Run: headless pygame with SDL's dummy video driver; simulated clock (each Clock.tick advances the game by its frame time, no real sleeping); random seed 0; keys injected as events and as key.get_pressed() state; no mouse input.
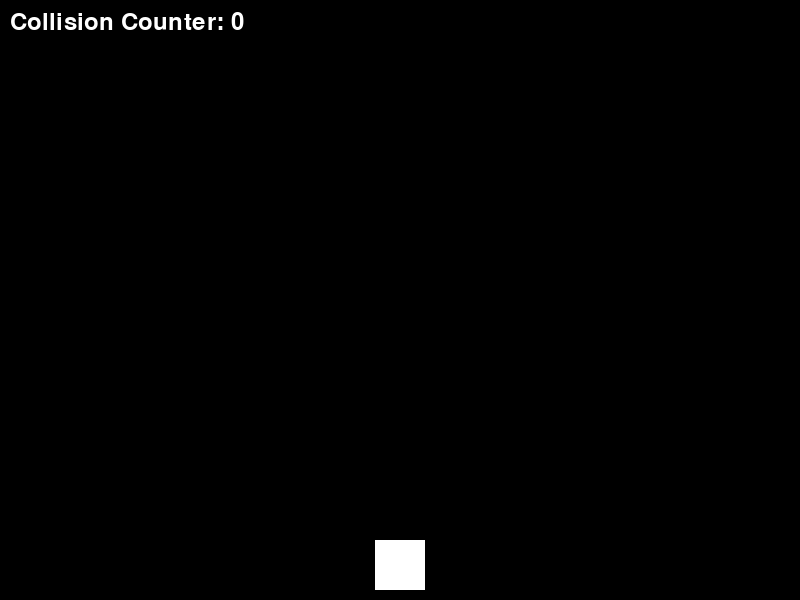
Frame 1 of 4 · flips 1–60 · no input
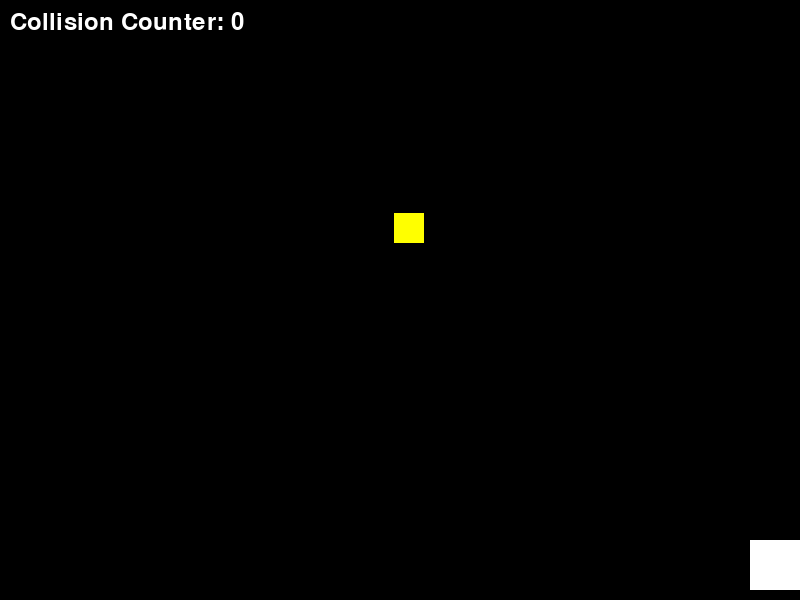
Frame 2 of 4 · flips 61–180 · tapped SPACE, RETURN · held RIGHT (→), D
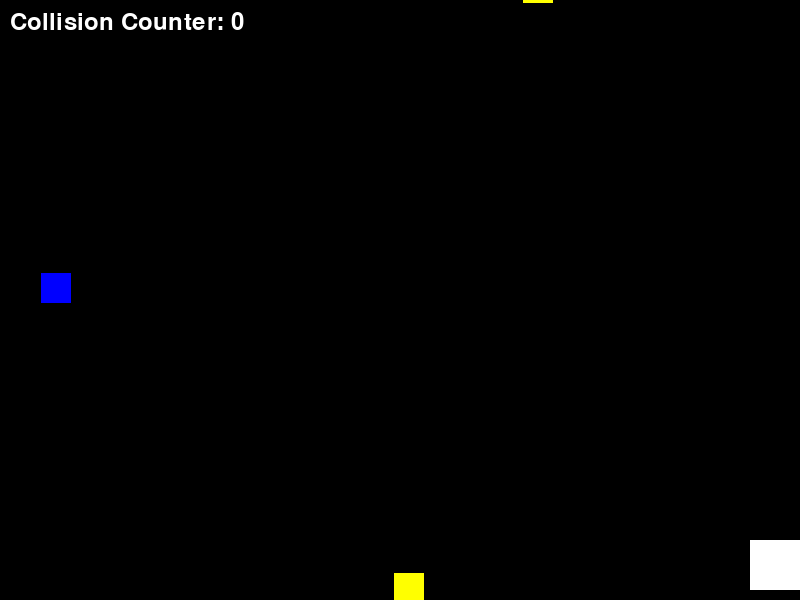
Frame 3 of 4 · flips 181–300 · held DOWN (↓), S
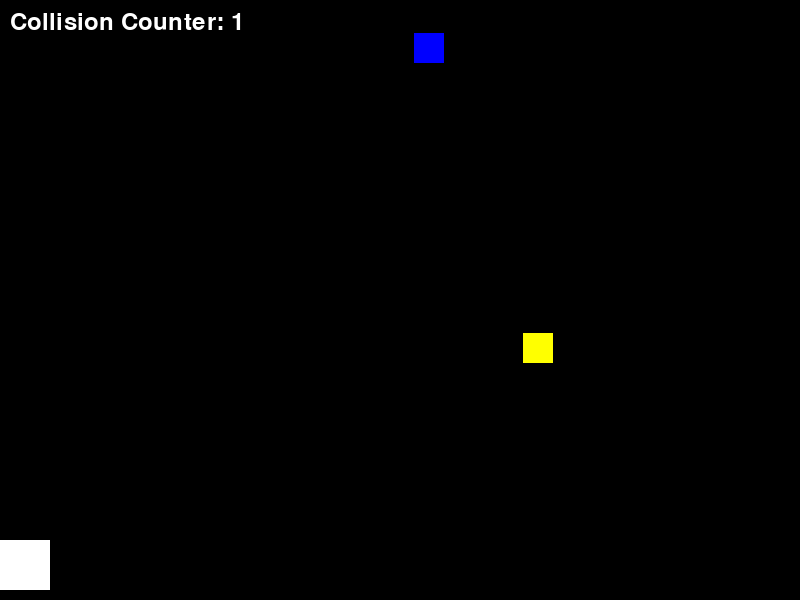
Frame 4 of 4 · flips 301–420 · held LEFT (←), A, UP (↑), W

The pygame program that drew these frames:

import pygame
import random
import sys

pygame.init()

SCREEN_WIDTH = 800
SCREEN_HEIGHT = 600
PLAYER_WIDTH = 50
PLAYER_HEIGHT = 50
MOVE_SPEED = 10
SQUARE_SIZE = 30
SPAWN_RATE = 100  # Frames between spawns
FALL_SPEED = 3
FPS = 60

WHITE = (255, 255, 255)
BLACK = (0, 0, 0)
COLORS = [(255, 0, 0), (0, 255, 0), (0, 0, 255), (255, 255, 0)]  # Different colors for squares
SCORE_FONT = pygame.font.Font(None, 36)

screen = pygame.display.set_mode((SCREEN_WIDTH, SCREEN_HEIGHT))
pygame.display.set_caption("Catching Falling Objects")
clock = pygame.time.Clock()

player_rect = pygame.Rect(SCREEN_WIDTH // 2 - PLAYER_WIDTH // 2, SCREEN_HEIGHT - PLAYER_HEIGHT - 10, PLAYER_WIDTH,
                          PLAYER_HEIGHT)


class Square:
    def __init__(self):
        self.x = random.randint(0, SCREEN_WIDTH - SQUARE_SIZE)
        self.y = -SQUARE_SIZE  # Start above the screen
        self.color = random.choice(COLORS)
        self.speed = FALL_SPEED

    def move(self):
        self.y += self.speed

    def draw(self, surface):
        pygame.draw.rect(surface, self.color, (self.x, self.y, SQUARE_SIZE, SQUARE_SIZE))

    def is_off_screen(self):
        return self.y > SCREEN_HEIGHT

    def has_collided_with_player(self, player):
        square_rect = pygame.Rect(self.x, self.y, SQUARE_SIZE, SQUARE_SIZE)
        return square_rect.colliderect(player)


def main():
    squares = []
    spawn_counter = 0
    collision_counter = 0
    running = True

    while running:
        for event in pygame.event.get():
            if event.type == pygame.QUIT:
                running = False
            elif event.type == pygame.KEYDOWN:
                if event.key == pygame.K_ESCAPE:
                    running = False

        keys = pygame.key.get_pressed()
        if keys[pygame.K_LEFT] or keys[pygame.K_a]:
            player_rect.x -= MOVE_SPEED
        if keys[pygame.K_RIGHT] or keys[pygame.K_d]:
            player_rect.x += MOVE_SPEED

        if player_rect.left < 0:
            player_rect.left = 0
        if player_rect.right > SCREEN_WIDTH:
            player_rect.right = SCREEN_WIDTH

        spawn_counter += 1
        if spawn_counter >= SPAWN_RATE:
            squares.append(Square())
            spawn_counter = 0

        for square in squares[:]:
            square.move()
            if square.is_off_screen():
                squares.remove(square)
            elif square.has_collided_with_player(player_rect):
                squares.remove(square)
                collision_counter += 1

        screen.fill(BLACK)
        for square in squares:
            square.draw(screen)

        pygame.draw.rect(screen, WHITE, player_rect)
        counter_text = SCORE_FONT.render(f"Collision Counter: {collision_counter}", True, WHITE)
        screen.blit(counter_text, (10, 10))

        pygame.display.flip()
        clock.tick(FPS)

    pygame.quit()
    sys.exit()


if __name__ == "__main__":
    main()
